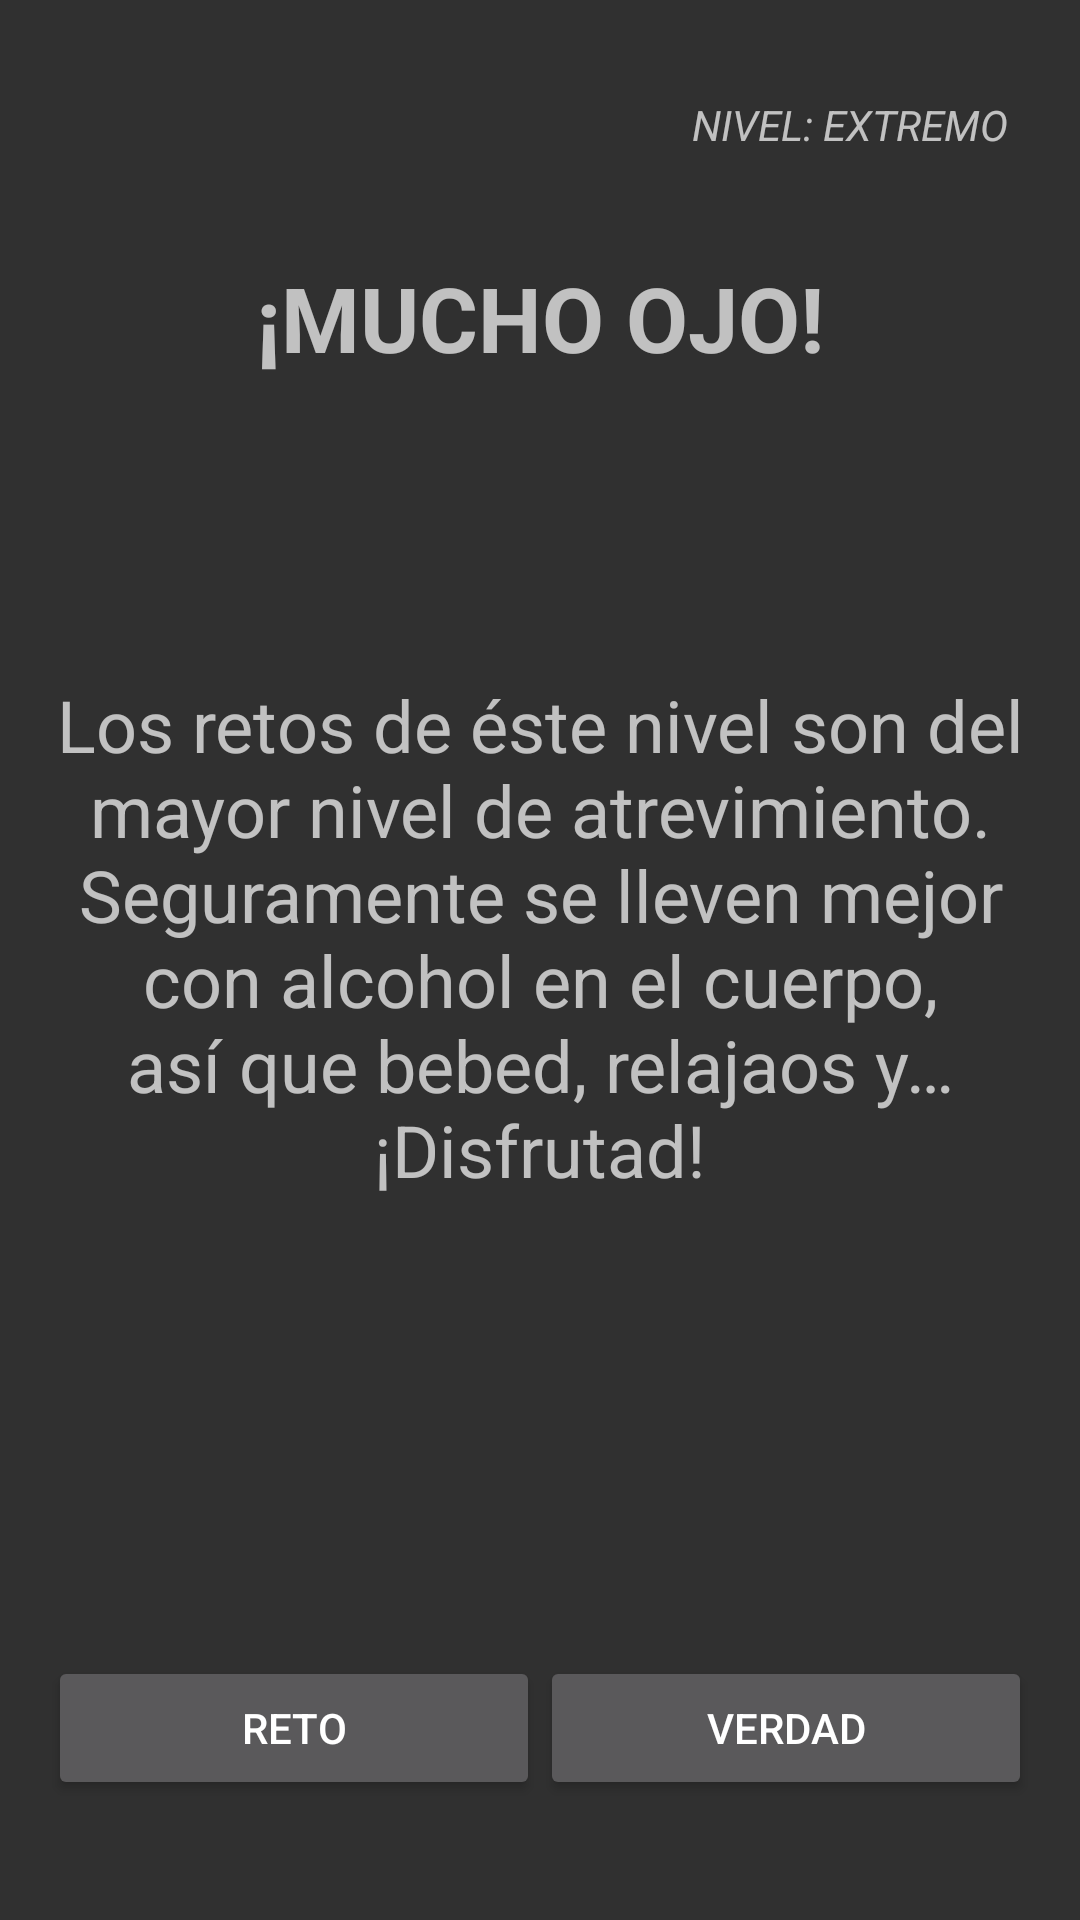

The Android layout XML behind this screen, and the referenced resources:
<!-- AndroidManifest.xml: application theme Theme.AppCompat.NoActionBar -->
<!-- res/layout/activity_high.xml -->
<?xml version="1.0" encoding="utf-8"?>
<android.support.constraint.ConstraintLayout
    xmlns:android="http://schemas.android.com/apk/res/android"
    xmlns:app="http://schemas.android.com/apk/res-auto"
    xmlns:tools="http://schemas.android.com/tools"
    android:layout_width="match_parent"
    android:layout_height="match_parent"
    android:background="@color/colorPrimaryDark_RED"
    android:orientation="horizontal"
    android:weightSum="1"
    tools:context="koldur.losversados.HighActivity"

    tools:layout_editor_absoluteX="8dp"
    tools:layout_editor_absoluteY="8dp">


    <TextView
        android:id="@+id/level"
        android:layout_width="match_parent"
        android:layout_height="wrap_content"
        android:layout_marginEnd="24dp"
        android:layout_marginStart="24dp"
        android:layout_marginTop="32dp"
        android:gravity="end"
        android:text="@string/modeHigh"
        android:textStyle="italic"
        app:layout_constraintEnd_toEndOf="parent"
        app:layout_constraintStart_toStartOf="parent"
        app:layout_constraintTop_toTopOf="parent" />

    <TextView
        android:id="@+id/Title"
        android:layout_width="match_parent"
        android:layout_height="62dp"
        android:layout_marginTop="24dp"
        android:gravity="center"
        android:text="@string/titleHigh"
        android:textAlignment="center"
        android:textSize="30sp"
        android:textStyle="bold"
        app:layout_constraintTop_toBottomOf="@+id/level"
        tools:layout_editor_absoluteX="0dp" />

    <TextView
        android:id="@+id/Descrip"
        android:layout_width="0dp"
        android:layout_height="335dp"
        android:layout_marginEnd="16dp"
        android:layout_marginStart="16dp"
        android:layout_marginTop="8dp"
        android:gravity="center"
        android:text="@string/descrHigh"
        android:textAlignment="center"
        android:textSize="24sp"
        app:layout_constraintEnd_toEndOf="parent"
        app:layout_constraintStart_toStartOf="parent"
        app:layout_constraintTop_toBottomOf="@+id/Title" />

    <LinearLayout
        android:id="@+id/linearLayout"
        android:layout_width="0dp"
        android:layout_height="wrap_content"
        android:layout_marginBottom="32dp"
        android:layout_marginEnd="16dp"
        android:layout_marginStart="16dp"
        android:orientation="horizontal"
        app:layout_constraintBottom_toBottomOf="@+id/identificador"
        app:layout_constraintEnd_toEndOf="parent"
        app:layout_constraintStart_toStartOf="parent">

        <Button
            style="?android:attr/button"
            android:id="@+id/Reto"
            android:layout_width="wrap_content"
            android:layout_height="wrap_content"
            android:layout_weight="0.5"
            android:text="@string/retoMayus" />

        <Button
            style="?android:attr/button"
            android:id="@+id/Verdad"
            android:layout_width="wrap_content"
            android:layout_height="wrap_content"
            android:layout_weight="0.5"
            android:text="@string/verdadMayus" />

    </LinearLayout>

    <TextView
        android:visibility="invisible"
        android:id="@+id/identificador"
        android:layout_width="match_parent"
        android:layout_height="wrap_content"
        android:layout_marginBottom="8dp"
        android:layout_marginEnd="24dp"
        android:layout_marginStart="24dp"
        android:text="@string/vamos"
        app:layout_constraintBottom_toBottomOf="parent"
        app:layout_constraintEnd_toEndOf="parent"
        app:layout_constraintStart_toStartOf="parent" />


</android.support.constraint.ConstraintLayout>
<!-- resources referenced by this layout -->
<resources>
  <string name="descrHigh">Los retos de éste nivel son del mayor nivel de atrevimiento.
          Seguramente se lleven mejor con alcohol en el cuerpo, así que bebed, relajaos y…
          ¡Disfrutad!</string>
  <string name="modeHigh">NIVEL: EXTREMO</string>
  <string name="retoMayus">RETO</string>
  <string name="titleHigh">¡MUCHO OJO!</string>
  <string name="vamos">¡Vamos!</string>
  <string name="verdadMayus">VERDAD</string>
</resources>
